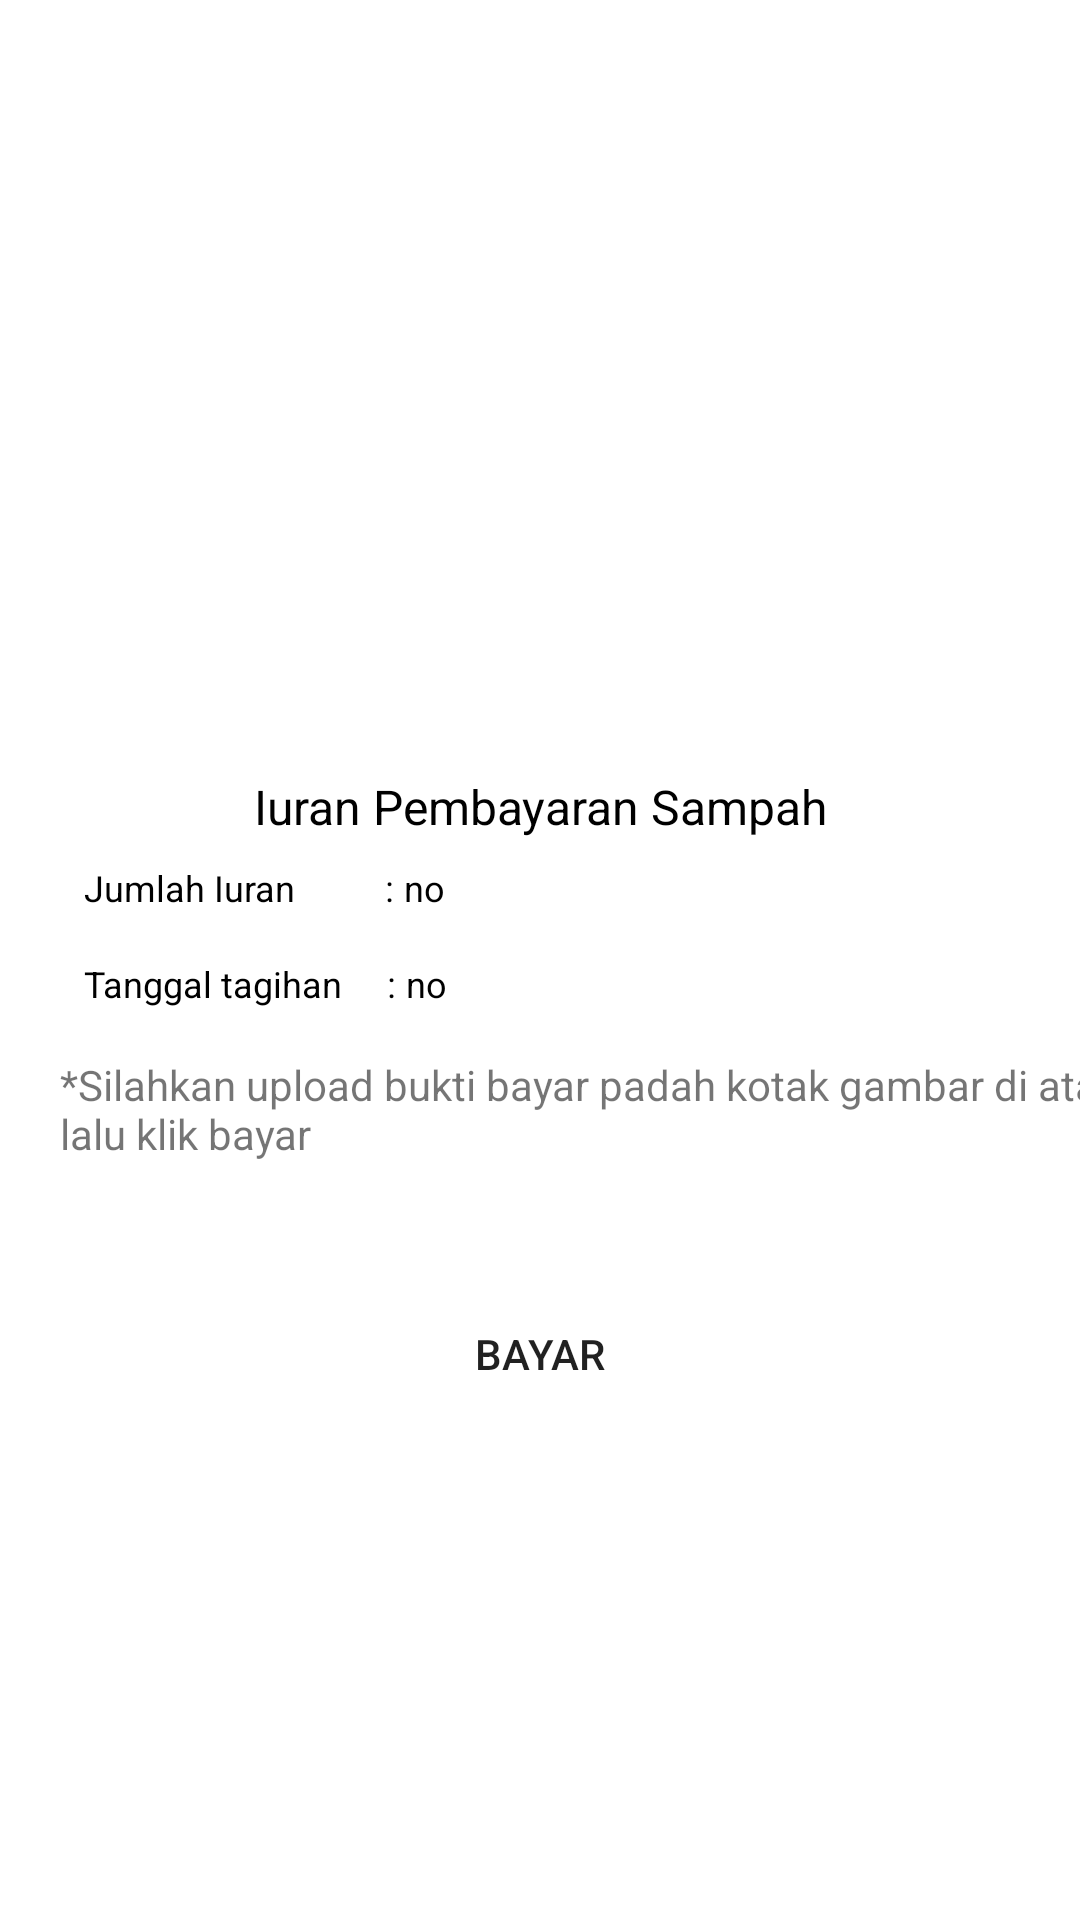

Layout XML and referenced resources for this Android screen:
<!-- AndroidManifest.xml: application theme Theme.PEMSA -->
<!-- res/layout/activity_payment_bill.xml -->
<?xml version="1.0" encoding="utf-8"?>
<androidx.constraintlayout.widget.ConstraintLayout xmlns:android="http://schemas.android.com/apk/res/android"
    xmlns:app="http://schemas.android.com/apk/res-auto"
    xmlns:tools="http://schemas.android.com/tools"
    android:layout_width="match_parent"
    android:layout_height="match_parent"
    android:background="@color/white"
    tools:context=".PaymentBillActivity">

    <ImageView
        android:id="@+id/imageViewStruck"
        android:layout_width="200dp"
        android:layout_height="200dp"
        android:layout_marginTop="40dp"
        app:layout_constraintEnd_toEndOf="parent"
        app:layout_constraintStart_toStartOf="parent"
        app:layout_constraintTop_toTopOf="parent"
        app:srcCompat="@drawable/babybg" />


    <LinearLayout
        android:id="@+id/linearLayout4"
        android:layout_width="match_parent"
        android:layout_height="wrap_content"
        android:layout_marginStart="20dp"
        android:layout_marginLeft="20dp"
        android:layout_marginTop="10dp"
        android:layout_marginEnd="20dp"
        android:layout_marginRight="20dp"
        android:orientation="horizontal"
        app:layout_constraintEnd_toEndOf="parent"
        app:layout_constraintStart_toStartOf="parent"
        app:layout_constraintTop_toBottomOf="@+id/imageViewStruck">


        <LinearLayout
            android:layout_width="wrap_content"
            android:layout_height="wrap_content"
            android:layout_weight="1"
            android:orientation="vertical"
            android:padding="8dp">

            <TextView
                android:id="@+id/fullNamePayment"
                android:layout_width="match_parent"
                android:layout_height="wrap_content"
                android:gravity="center_horizontal"
                android:text="Iuran Pembayaran Sampah"
                android:textAlignment="center"
                android:textColor="@color/black"
                android:textSize="16sp" />


            <LinearLayout
                android:layout_width="match_parent"
                android:layout_height="wrap_content"
                android:orientation="horizontal">

                <TextView
                    android:layout_width="wrap_content"
                    android:layout_height="24dp"
                    android:layout_marginTop="8dp"
                    android:text="Jumlah Iuran          : "
                    android:textColor="@color/black"
                    android:textSize="12sp" />

                <TextView
                    android:id="@+id/amountbillPayment"
                    android:layout_width="wrap_content"
                    android:layout_height="wrap_content"
                    android:layout_marginTop="8dp"
                    android:text="no"
                    android:textColor="@color/black"
                    android:textSize="12sp" />

            </LinearLayout>

            <LinearLayout
                android:layout_width="match_parent"
                android:layout_height="wrap_content"
                android:orientation="horizontal">

                <TextView
                    android:layout_width="wrap_content"
                    android:layout_height="wrap_content"
                    android:layout_marginTop="8dp"
                    android:text="Tanggal tagihan     : "
                    android:textColor="@color/black"
                    android:textSize="12sp" />

                <TextView
                    android:id="@+id/dateOfBIllPayment"
                    android:layout_width="wrap_content"
                    android:layout_height="wrap_content"
                    android:layout_marginTop="8dp"
                    android:text="no"
                    android:textColor="@color/black"
                    android:textSize="12sp" />

            </LinearLayout>

        </LinearLayout>

    </LinearLayout>

    <TextView
        android:id="@+id/textView5"
        android:layout_width="wrap_content"
        android:layout_height="wrap_content"
        android:layout_marginStart="20dp"
        android:layout_marginLeft="20dp"
        android:layout_marginTop="8dp"
        android:text="*Silahkan upload bukti bayar padah kotak gambar di atas lalu klik bayar"
        app:layout_constraintStart_toStartOf="parent"
        app:layout_constraintTop_toBottomOf="@+id/linearLayout4" />

    <Button
        android:id="@+id/btnPayment"
        android:layout_width="wrap_content"
        android:layout_height="wrap_content"
        android:background="@drawable/button_oval"
        android:layout_marginTop="40dp"
        android:text="Bayar"
        app:layout_constraintEnd_toEndOf="parent"
        app:layout_constraintStart_toStartOf="parent"
        app:layout_constraintTop_toBottomOf="@+id/textView5" />
</androidx.constraintlayout.widget.ConstraintLayout>
<!-- resources referenced by this layout -->
<resources>
  <color name="black">#FF000000</color>
  <color name="white">#FFFFFFFF</color>
  <!-- drawable button_oval (drawable) -->
  <?xml version="1.0" encoding="utf-8"?>
  <shape xmlns:android="http://schemas.android.com/apk/res/android">
  
      <padding android:left="10dp" android:top="10dp" android:right="10dp" android:bottom="10dp" />
      <corners android:radius="20dp" />
  
  </shape>
  <style name="Theme.PEMSA" parent="Theme.MaterialComponents.DayNight.NoActionBar">
          
          <item name="colorPrimary">@color/purple_500</item>
          <item name="colorPrimaryVariant">@color/purple_700</item>
          <item name="colorOnPrimary">@color/white</item>
          
          <item name="colorSecondary">@color/teal_200</item>
          <item name="colorSecondaryVariant">@color/teal_700</item>
          <item name="colorOnSecondary">@color/black</item>
          
          <item name="android:statusBarColor" tools:targetApi="l">?attr/colorPrimaryVariant</item>
          
          <item name="android:textColorHint">@color/light_gray</item>
  
          <item name="materialButtonStyle">@style/Widget.App.Button</item>
      </style>
  <color name="purple_500">#FF6200EE</color>
  <color name="purple_700">#FF3700B3</color>
  <color name="teal_200">#FF03DAC5</color>
  <color name="teal_700">#FF018786</color>
  <color name="light_gray">#D3D3D3</color>
  <style name="Widget.App.Button" parent="Widget.MaterialComponents.Button">
          <item name="backgroundTint">@color/baby_blue_bg</item>
      </style>
  <color name="baby_blue_bg">#87ceea</color>
</resources>
